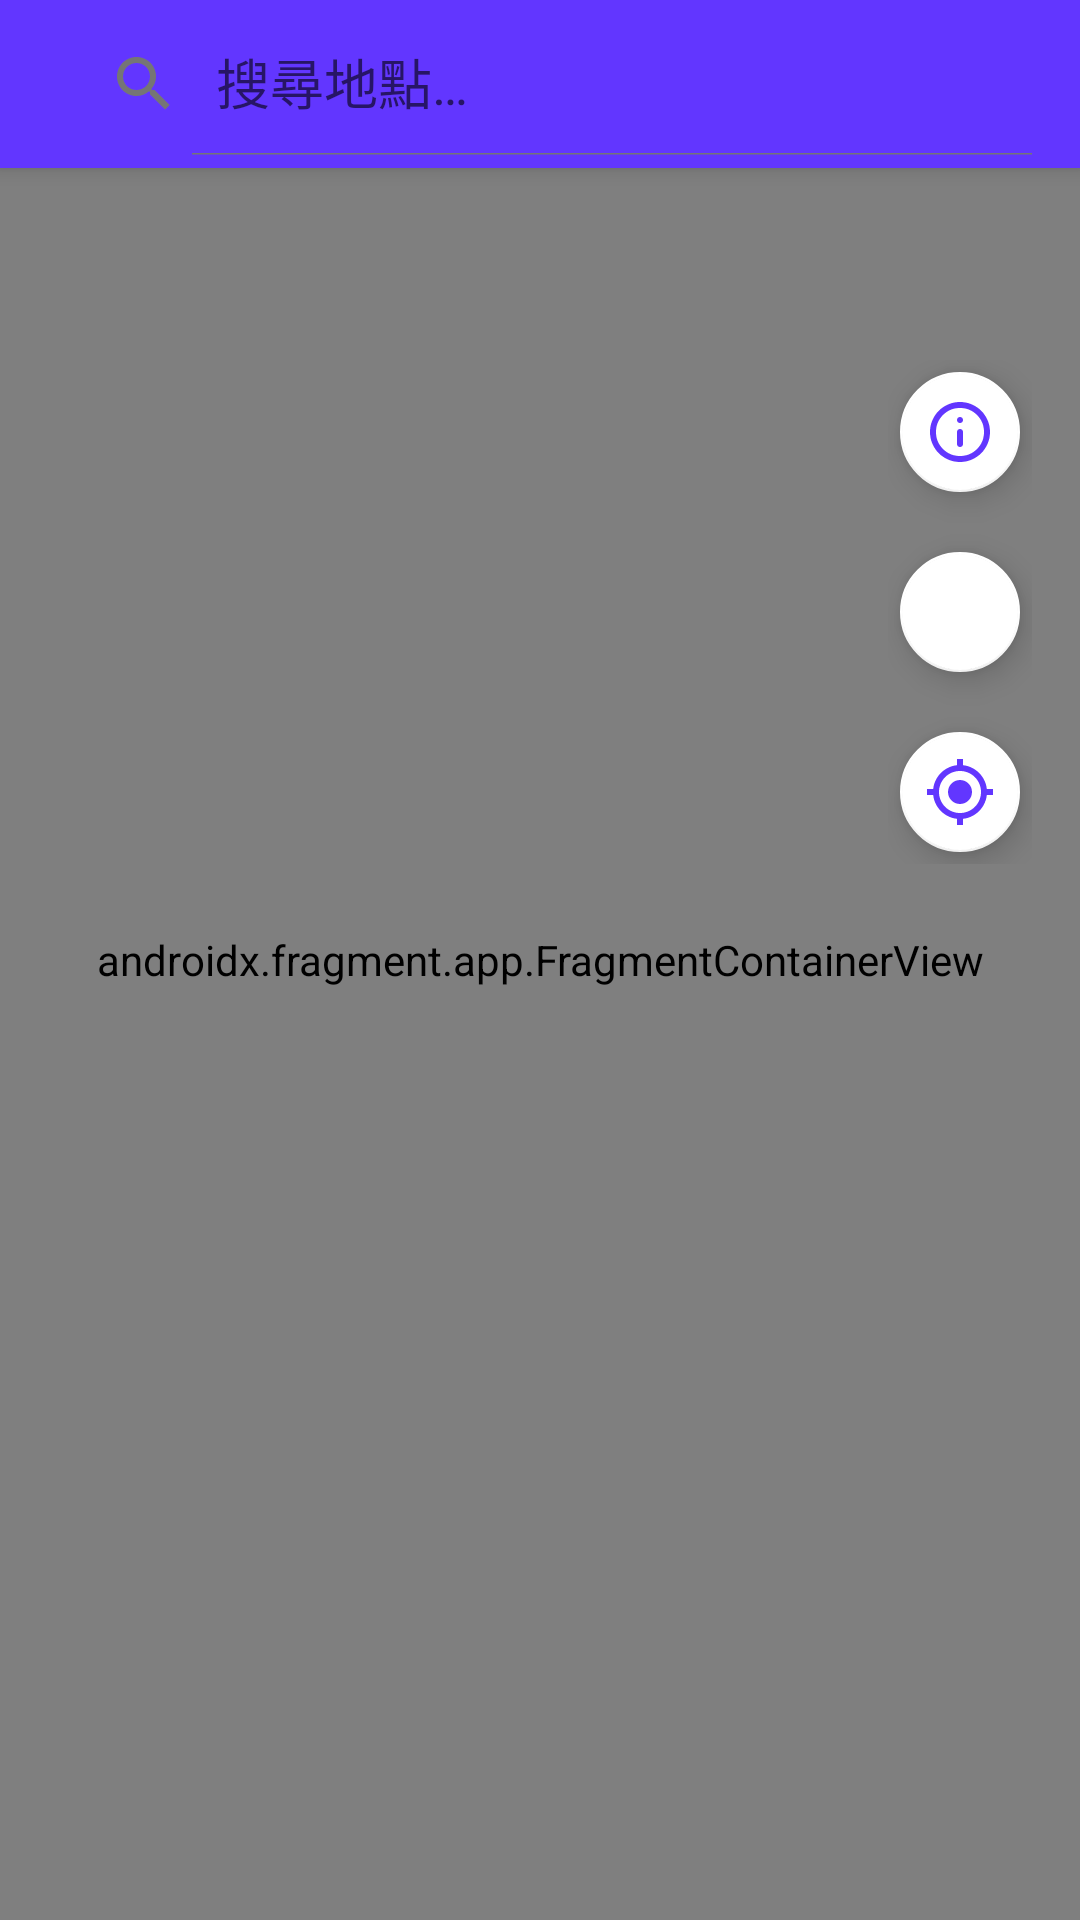

This screen was rendered from an Android layout file. Write that file and the resources it references.
<!-- AndroidManifest.xml: application theme Theme.TaoYuanGutter -->
<!-- res/layout/fragment_map.xml -->
<?xml version="1.0" encoding="utf-8"?>
<androidx.constraintlayout.widget.ConstraintLayout xmlns:android="http://schemas.android.com/apk/res/android"
    xmlns:app="http://schemas.android.com/apk/res-auto"
    xmlns:tools="http://schemas.android.com/tools"
    android:layout_width="match_parent"
    android:layout_height="match_parent"
    tools:context=".map.MapFragment">

    
    <androidx.fragment.app.FragmentContainerView
        android:id="@+id/mapFragmentContainer"
        android:name="com.google.android.gms.maps.SupportMapFragment"
        android:layout_width="match_parent"
        android:layout_height="match_parent" />

    
    <androidx.coordinatorlayout.widget.CoordinatorLayout
        android:layout_width="match_parent"
        android:layout_height="match_parent">

        
        <com.google.android.material.appbar.MaterialToolbar
            android:id="@+id/mapToolbar"
            android:layout_width="match_parent"
            android:layout_height="?attr/actionBarSize"
            android:background="@color/colorPrimary"
            android:elevation="4dp"
            app:title="@string/title_activity_map"
            app:titleTextColor="@color/white">

            <androidx.appcompat.widget.SearchView
                android:id="@+id/mapSearchView"
                android:layout_width="match_parent"
                android:layout_height="wrap_content"
                android:layout_marginEnd="8dp"
                android:background="@drawable/bg_white_card"
                app:queryHint="@string/map_search_hint"
                app:iconifiedByDefault="false" />
        </com.google.android.material.appbar.MaterialToolbar>

        
        <LinearLayout
            android:layout_width="wrap_content"
            android:layout_height="wrap_content"
            android:layout_gravity="top|end"
            android:layout_marginEnd="16dp"
            android:layout_marginTop="120dp"
            android:orientation="vertical">

            <com.google.android.material.floatingactionbutton.FloatingActionButton
                android:id="@+id/btnLegend"
                android:layout_width="wrap_content"
                android:layout_height="wrap_content"
                android:layout_marginBottom="12dp"
                android:contentDescription="@string/legend_title"
                android:src="@drawable/ic_info_new"
                app:backgroundTint="@color/fab_selector"
                app:tint="@color/fab_icon_selector"
                app:fabSize="mini" />

            <com.google.android.material.floatingactionbutton.FloatingActionButton
                android:id="@+id/btnLayers"
                android:layout_width="wrap_content"
                android:layout_height="wrap_content"
                android:layout_marginBottom="12dp"
                android:contentDescription="@string/layers_title"
                android:src="@drawable/ic_layers"
                app:backgroundTint="@color/fab_selector"
                app:tint="@color/fab_icon_selector"
                app:fabSize="mini" />

            <com.google.android.material.floatingactionbutton.FloatingActionButton
                android:id="@+id/btnMyLocation"
                android:layout_width="wrap_content"
                android:layout_height="wrap_content"
                android:contentDescription="@string/my_location_title"
                android:src="@drawable/ic_my_location"
                app:backgroundTint="@color/fab_selector"
                app:tint="@color/fab_icon_selector"
                app:fabSize="mini" />
        </LinearLayout>

    </androidx.coordinatorlayout.widget.CoordinatorLayout>

</androidx.constraintlayout.widget.ConstraintLayout>
<!-- resources referenced by this layout -->
<resources>
  <color name="colorPrimary">#6236FF</color>
  <color name="white">#FFFFFFFF</color>
  <!-- drawable ic_my_location (drawable) -->
  <?xml version="1.0" encoding="utf-8"?>
  <vector xmlns:android="http://schemas.android.com/apk/res/android"
      android:width="24dp"
      android:height="24dp"
      android:viewportWidth="24"
      android:viewportHeight="24">
      <path
          android:fillColor="@color/colorPrimary"
          android:pathData="M12,8c-2.21,0 -4,1.79 -4,4s1.79,4 4,4 4,-1.79 4,-4 -1.79,-4 -4,-4zM20.94,11c-0.46,-4.17 -3.77,-7.48 -7.94,-7.94V1h-2v2.06C6.83,3.52 3.52,6.83 3.06,11H1v2h2.06c0.46,4.17 3.77,7.48 7.94,7.94V23h2v-2.06c4.17,-0.46 7.48,-3.77 7.94,-7.94H23v-2h-2.06zM12,19c-3.87,0 -7,-3.13 -7,-7s3.13,-7 7,-7 7,3.13 7,7 -3.13,7 -7,7z" />
  </vector>
  <string name="layers_title">圖層選單</string>
  <string name="legend_title">圖示說明</string>
  <string name="map_search_hint">搜尋地點…</string>
  <string name="my_location_title">現在位置</string>
  <string name="title_activity_map">地圖</string>
  <style name="Theme.TaoYuanGutter" parent="Theme.MaterialComponents.DayNight.NoActionBar">
          
          <item name="colorPrimary">@color/colorPrimary</item>
          <item name="colorPrimaryVariant">@color/colorPrimaryVariant</item>
          <item name="colorOnPrimary">@color/white</item>
          
          <item name="colorSecondary">@color/colorSecondary</item>
          <item name="colorSecondaryVariant">@color/colorSecondaryVariant</item>
          <item name="colorOnSecondary">@color/black</item>
          
          <item name="colorSurface">@color/colorSurface</item>
          <item name="colorOnSurface">@color/black</item>
          
          <item name="android:colorBackground">@color/colorBackground</item>
          <item name="colorOnBackground">@color/black</item>
          
          <item name="colorError">#B00020</item>
          <item name="colorOnError">@color/white</item>
  
          
          <item name="android:statusBarColor">?attr/colorPrimaryVariant</item>
          <item name="android:navigationBarColor">?attr/colorSurface</item>
  
          
          <item name="android:textColorPrimary">@color/textColorPrimary</item>
          <item name="android:textColorSecondary">@color/textColorSecondary</item>
  
          
          
          <item name="materialButtonStyle">@style/Widget.App.Button.OutlinedButton.Icon</item> 
  
          
          <item name="toolbarStyle">@style/Widget.App.Toolbar</item>
  
          
      </style>
  <color name="colorPrimaryVariant">#4B2ACC</color>
  <color name="colorSecondary">#03DAC6</color>
  <color name="colorSecondaryVariant">#018786</color>
  <color name="black">#FF000000</color>
  <color name="colorSurface">#FFFFFF</color>
  <color name="colorBackground">#F5F5F5</color>
  <color name="textColorPrimary">#212121</color>
  <color name="textColorSecondary">#757575</color>
  <style name="Widget.App.Button.OutlinedButton.Icon" parent="Widget.MaterialComponents.Button.OutlinedButton">
          <item name="android:textColor">@color/loginButtonBackground</item>
          <item name="strokeColor">@color/loginButtonBackground</item>
      </style>
  <style name="Widget.App.Toolbar" parent="Widget.MaterialComponents.Toolbar">
          <item name="android:background">@color/colorPrimary</item>
          <item name="titleTextColor">@color/white</item>
          <item name="android:tint">@color/white</item>
      </style>
  <color name="loginButtonBackground">#6236FF</color>
</resources>
